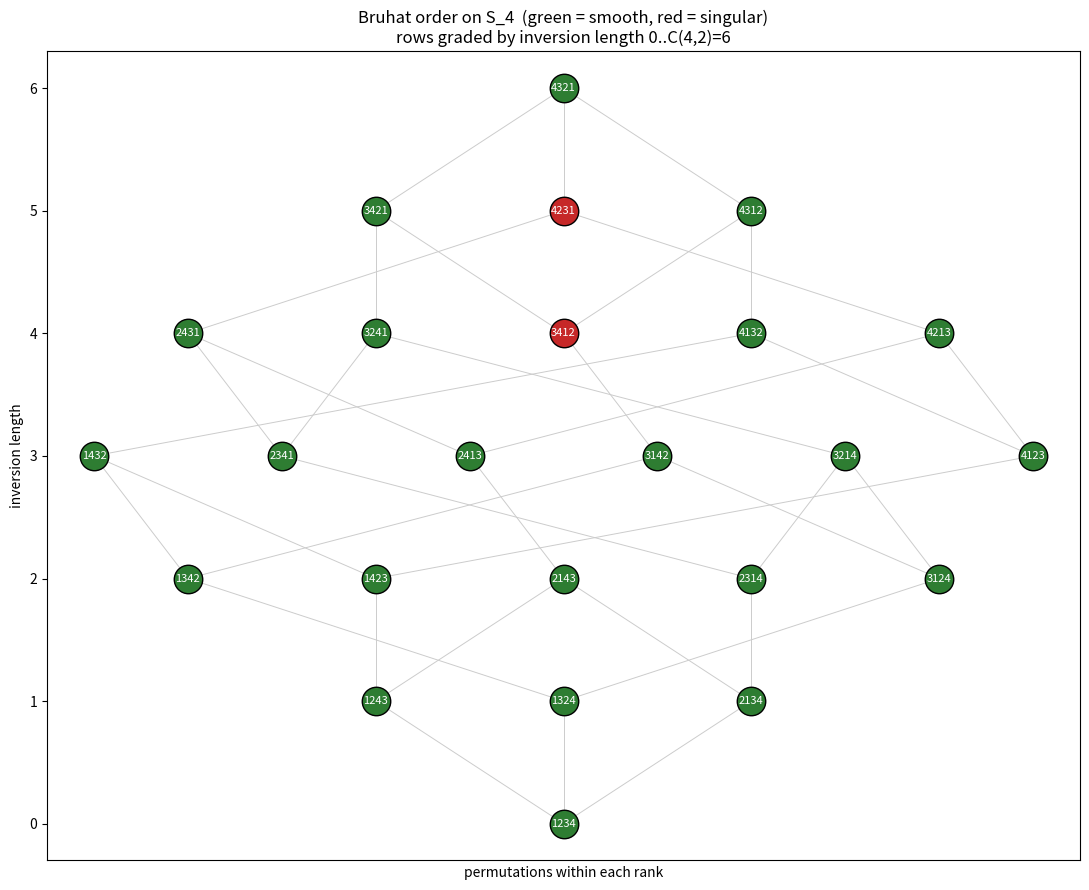

Here is the Python script that generated this plot:
"""Visualize the Bruhat order on S_4 as a length-graded Hasse diagram,
coloring smooth permutations (avoid 3412 & 4231) vs singular ones, and
overlay a longest length chain from the identity to the reversal.

Requires matplotlib. Saves `bruhat_S4.png`.
"""
from itertools import combinations, permutations
from typing import Dict, List, Sequence, Tuple

import matplotlib.pyplot as plt

Perm = Tuple[int, ...]
PATTERN_3412: Perm = (2, 3, 0, 1)
PATTERN_4231: Perm = (3, 1, 2, 0)


def length(sigma: Perm) -> int:
    n = len(sigma)
    return sum(1 for i in range(n) for j in range(i + 1, n) if sigma[i] > sigma[j])


def _rel(vals: Sequence[int]) -> Perm:
    rank = {v: r for r, v in enumerate(sorted(vals))}
    return tuple(rank[v] for v in vals)


def contains(sigma: Perm, pat: Perm) -> bool:
    k = len(pat)
    return any(_rel([sigma[p] for p in pos]) == pat
               for pos in combinations(range(len(sigma)), k))


def is_smooth(sigma: Perm) -> bool:
    return not contains(sigma, PATTERN_3412) and not contains(sigma, PATTERN_4231)


def covers(sigma: Perm) -> List[Perm]:
    n = len(sigma)
    out = []
    for i in range(n - 1):
        if sigma[i] < sigma[i + 1]:
            t = list(sigma)
            t[i], t[i + 1] = t[i + 1], t[i]
            out.append(tuple(t))
    return out


def main() -> None:
    n = 4
    perms = list(permutations(range(n)))
    by_rank: Dict[int, List[Perm]] = {}
    for p in perms:
        by_rank.setdefault(length(p), []).append(p)

    pos: Dict[Perm, Tuple[float, float]] = {}
    for r, ps in by_rank.items():
        ps_sorted = sorted(ps)
        for k, p in enumerate(ps_sorted):
            x = k - (len(ps_sorted) - 1) / 2.0
            pos[p] = (x, r)

    fig, ax = plt.subplots(figsize=(11, 9))
    for p in perms:
        x0, y0 = pos[p]
        for q in covers(p):
            x1, y1 = pos[q]
            ax.plot([x0, x1], [y0, y1], color="0.8", lw=0.7, zorder=1)

    for p in perms:
        x, y = pos[p]
        color = "#2e7d32" if is_smooth(p) else "#c62828"
        ax.scatter([x], [y], s=420, c=color, zorder=2, edgecolors="black")
        word = "".join(str(v + 1) for v in p)
        ax.text(x, y, word, ha="center", va="center", color="white",
                fontsize=8, zorder=3)

    ax.set_title("Bruhat order on S_4  (green = smooth, red = singular)\n"
                 "rows graded by inversion length 0..C(4,2)=6")
    ax.set_xlabel("permutations within each rank")
    ax.set_ylabel("inversion length")
    ax.set_yticks(range(0, 7))
    ax.set_xticks([])
    plt.tight_layout()
    plt.savefig("bruhat_S4.png", dpi=150)
    print("wrote bruhat_S4.png")


if __name__ == "__main__":
    main()
